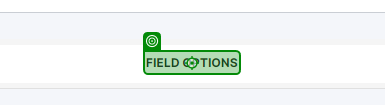
Workflow: Main

Step 1: click on the h5 in window 'Mind EMR' (chrome.exe)

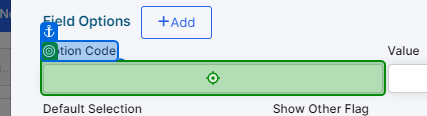
Step 2: type "[CurrentRow("Option Code")]" into the text box 'tab1001##2755__2356__option_code~353~1~RF' in window 'Mind EMR' (chrome.exe)

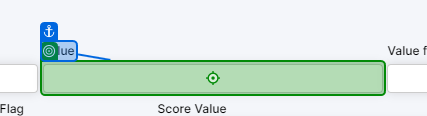
Step 3: type "[CurrentRow("Value")]" into the text box 'tab1001##2756__2357__option_value~353~1~RF' in window 'Mind EMR' (chrome.exe)

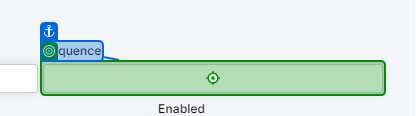
Step 4: type "[CurrentRow("Sequence")]" into the text box 'tab1001##2759__2360__option_seq~353~1~RF' in window 'Mind EMR' (chrome.exe)

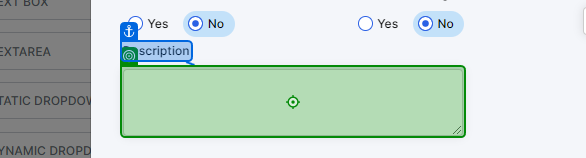
Step 5: type "[CurrentRow("Description")]" into the text box 'tab1001##2758__2359__option_description~353~1~RF' in window 'Mind EMR' (chrome.exe)

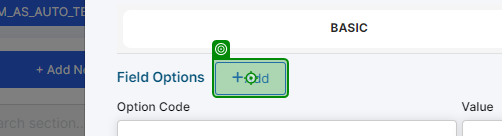
Step 6: click on the button 'Add' in window 'Mind EMR' (chrome.exe)
